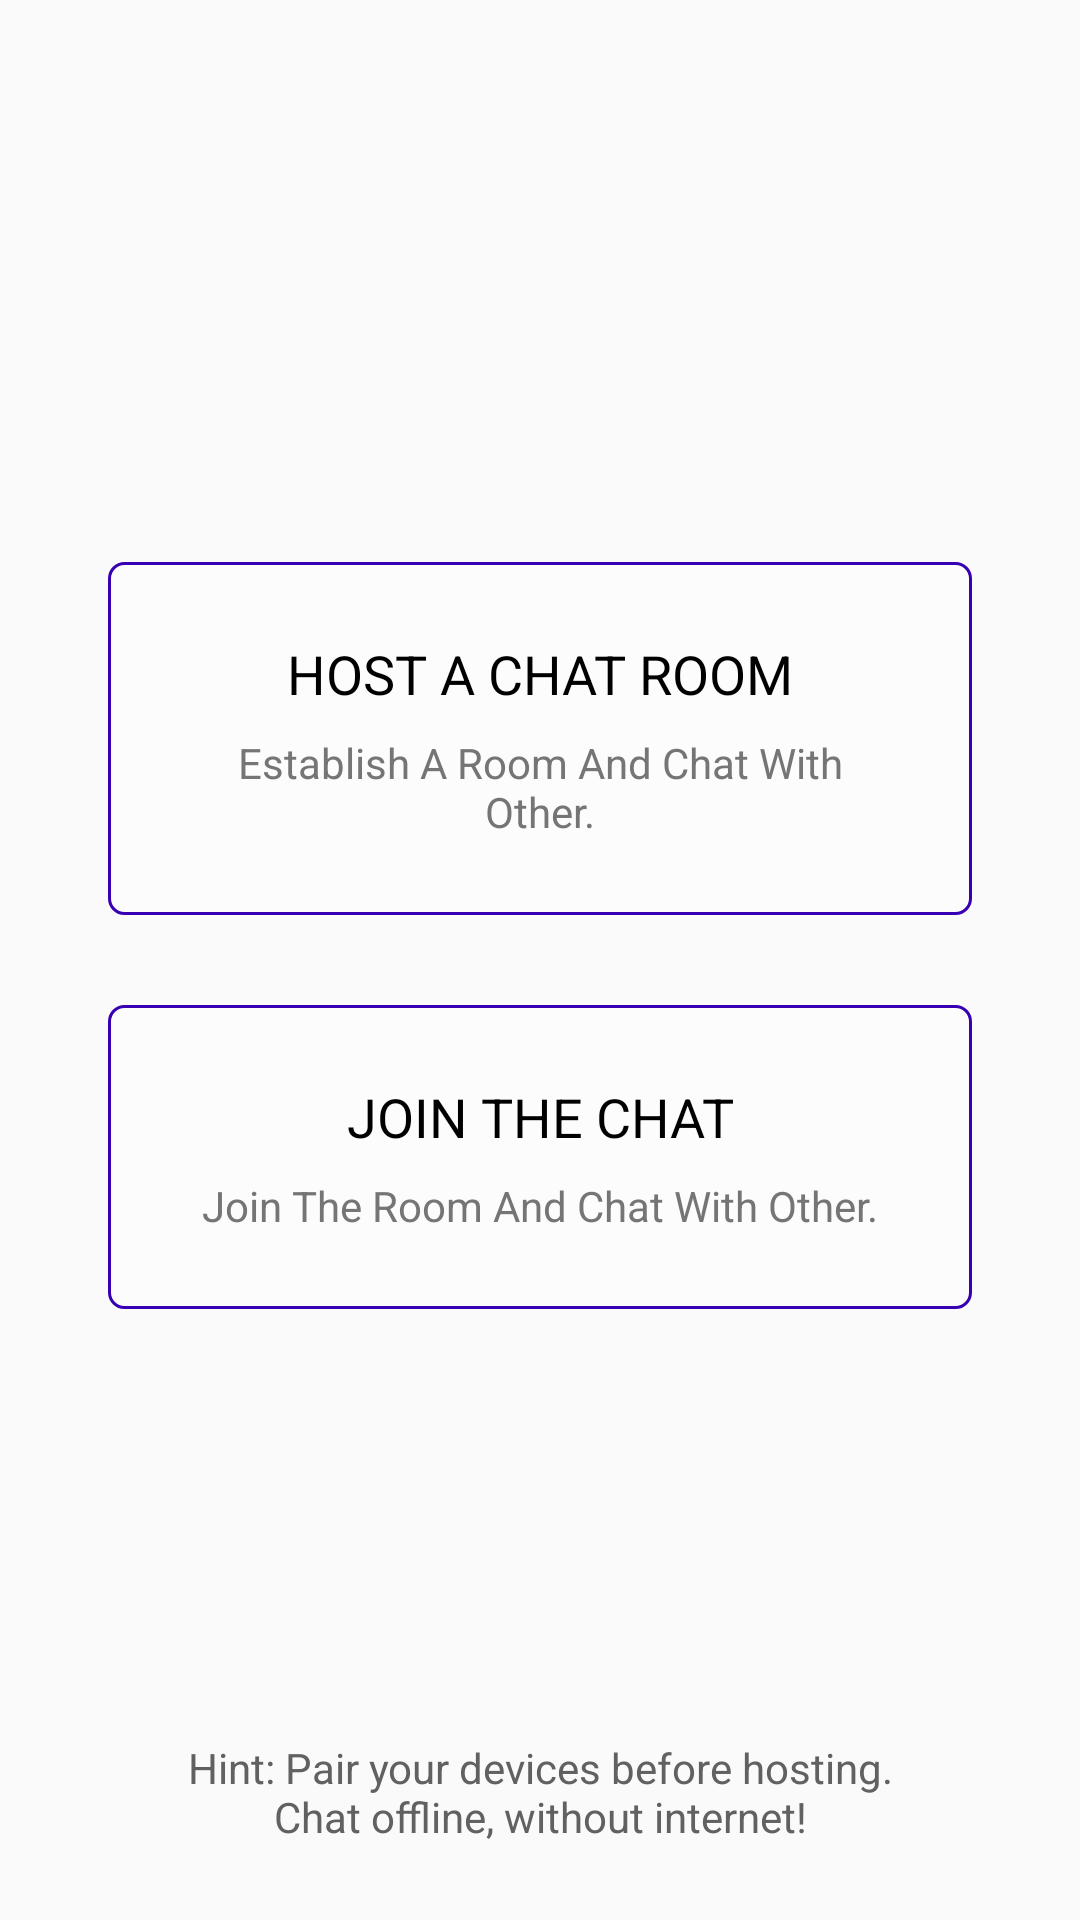

This screen was rendered from an Android layout file. Write that file and the resources it references.
<!-- AndroidManifest.xml: application theme Theme.AppCompat.Light.NoActionBar -->
<!-- res/layout/activity_main.xml -->
<?xml version="1.0" encoding="utf-8"?>
<androidx.constraintlayout.widget.ConstraintLayout xmlns:android="http://schemas.android.com/apk/res/android"
    xmlns:app="http://schemas.android.com/apk/res-auto"
    xmlns:tools="http://schemas.android.com/tools"
    android:layout_width="match_parent"
    android:layout_height="match_parent"
    tools:context=".MainActivity">

    <RelativeLayout
        android:layout_width="wrap_content"
        android:layout_height="wrap_content"
        android:layout_marginBottom="25dp"
        app:layout_constraintBottom_toBottomOf="parent"
        app:layout_constraintEnd_toStartOf="@id/guideline_end"
        app:layout_constraintStart_toEndOf="@id/guideline_start">

        <TextView
            android:layout_width="wrap_content"
            android:layout_height="wrap_content"
            android:layout_centerInParent="true"
            android:layout_marginStart="10dp"
            android:text="@string/author_message"
            android:textAlignment="center"
            android:textColor="#616161"
            android:layout_marginLeft="10dp"
            android:gravity="center_horizontal" />

    </RelativeLayout>

    <androidx.constraintlayout.widget.ConstraintLayout
        android:id="@+id/cl_client_button"
        android:layout_width="0dp"
        android:layout_height="wrap_content"
        android:layout_marginTop="15dp"
        android:background="@drawable/shape_main_menu_design"
        android:padding="25dp"
        app:layout_constraintEnd_toEndOf="@id/guideline_end"
        app:layout_constraintStart_toStartOf="@id/guideline_start"
        app:layout_constraintTop_toBottomOf="@id/guideline_horizontal_center">

        <TextView
            android:id="@+id/tv_client_message"
            android:layout_width="0dp"
            android:layout_height="wrap_content"
            android:text="@string/menu_client_title"
            android:textAlignment="center"
            android:textAllCaps="true"
            android:textColor="@android:color/black"
            android:textSize="18sp"
            app:layout_constraintEnd_toEndOf="parent"
            app:layout_constraintStart_toStartOf="parent"
            app:layout_constraintTop_toTopOf="parent"
            android:gravity="center_horizontal" />

        <TextView
            android:id="@+id/tv_client_sub_title"
            android:layout_width="wrap_content"
            android:layout_height="wrap_content"
            android:layout_marginTop="8dp"
            android:text="@string/menu_client_sub_title"
            android:textAlignment="center"
            android:textColor="#757575"
            android:textSize="14sp"
            app:layout_constraintEnd_toEndOf="parent"
            app:layout_constraintStart_toStartOf="parent"
            app:layout_constraintTop_toBottomOf="@id/tv_client_message"
            android:gravity="center_horizontal" />

    </androidx.constraintlayout.widget.ConstraintLayout>

    <androidx.constraintlayout.widget.ConstraintLayout
        android:id="@+id/cl_server_button"
        android:layout_width="0dp"
        android:layout_height="wrap_content"
        android:layout_marginBottom="15dp"
        android:background="@drawable/shape_main_menu_design"
        android:padding="25dp"
        app:layout_constraintBottom_toTopOf="@id/guideline_horizontal_center"
        app:layout_constraintEnd_toEndOf="@id/guideline_end"
        app:layout_constraintStart_toStartOf="@id/guideline_start">

        <TextView
            android:id="@+id/tv_server_title"
            android:layout_width="0dp"
            android:layout_height="wrap_content"
            android:text="@string/menu_server_title"
            android:textAlignment="center"
            android:textAllCaps="true"
            android:textColor="@android:color/black"
            android:textSize="18sp"
            app:layout_constraintEnd_toEndOf="parent"
            app:layout_constraintStart_toStartOf="parent"
            app:layout_constraintTop_toTopOf="parent"
            android:gravity="center_horizontal" />

        <TextView
            android:id="@+id/tv_server_sub_title"
            android:layout_width="wrap_content"
            android:layout_height="wrap_content"
            android:layout_marginTop="8dp"
            android:text="@string/menu_server_sub_title"
            android:textAlignment="center"
            android:textColor="#757575"
            android:textSize="14sp"
            app:layout_constraintEnd_toEndOf="parent"
            app:layout_constraintStart_toStartOf="parent"
            app:layout_constraintTop_toBottomOf="@id/tv_server_title"
            android:gravity="center_horizontal" />

    </androidx.constraintlayout.widget.ConstraintLayout>

    <androidx.constraintlayout.widget.Guideline
        android:id="@+id/guideline_start"
        android:layout_width="wrap_content"
        android:layout_height="wrap_content"
        android:orientation="vertical"
        app:layout_constraintGuide_percent="0.1" />

    <androidx.constraintlayout.widget.Guideline
        android:id="@+id/guideline_end"
        android:layout_width="wrap_content"
        android:layout_height="wrap_content"
        android:orientation="vertical"
        app:layout_constraintGuide_percent="0.9" />

    <androidx.constraintlayout.widget.Guideline
        android:id="@+id/guideline_horizontal_center"
        android:layout_width="wrap_content"
        android:layout_height="wrap_content"
        android:orientation="horizontal"
        app:layout_constraintGuide_percent="0.5" />

</androidx.constraintlayout.widget.ConstraintLayout>
<!-- resources referenced by this layout -->
<resources>
  <!-- drawable shape_main_menu_design (drawable-v24) -->
  <?xml version="1.0" encoding="utf-8"?>
  
  <shape xmlns:android="http://schemas.android.com/apk/res/android"
      android:shape="rectangle">
  
      <corners android:radius="5dp" />
  
      <solid android:color="#8DFFFFFF" />
  
      <stroke
          android:width="1dp"
          android:color="@color/purple_700" />
  
  </shape>
  <string name="author_message">Hint: Pair your devices before hosting.\nChat offline, without internet!</string>
  <string name="menu_client_sub_title">Join The Room And Chat With Other.</string>
  <string name="menu_client_title">Join The Chat</string>
  <string name="menu_server_sub_title">Establish A Room And Chat With Other.</string>
  <string name="menu_server_title">Host A Chat Room</string>
  <color name="purple_700">#FF3700B3</color>
</resources>
